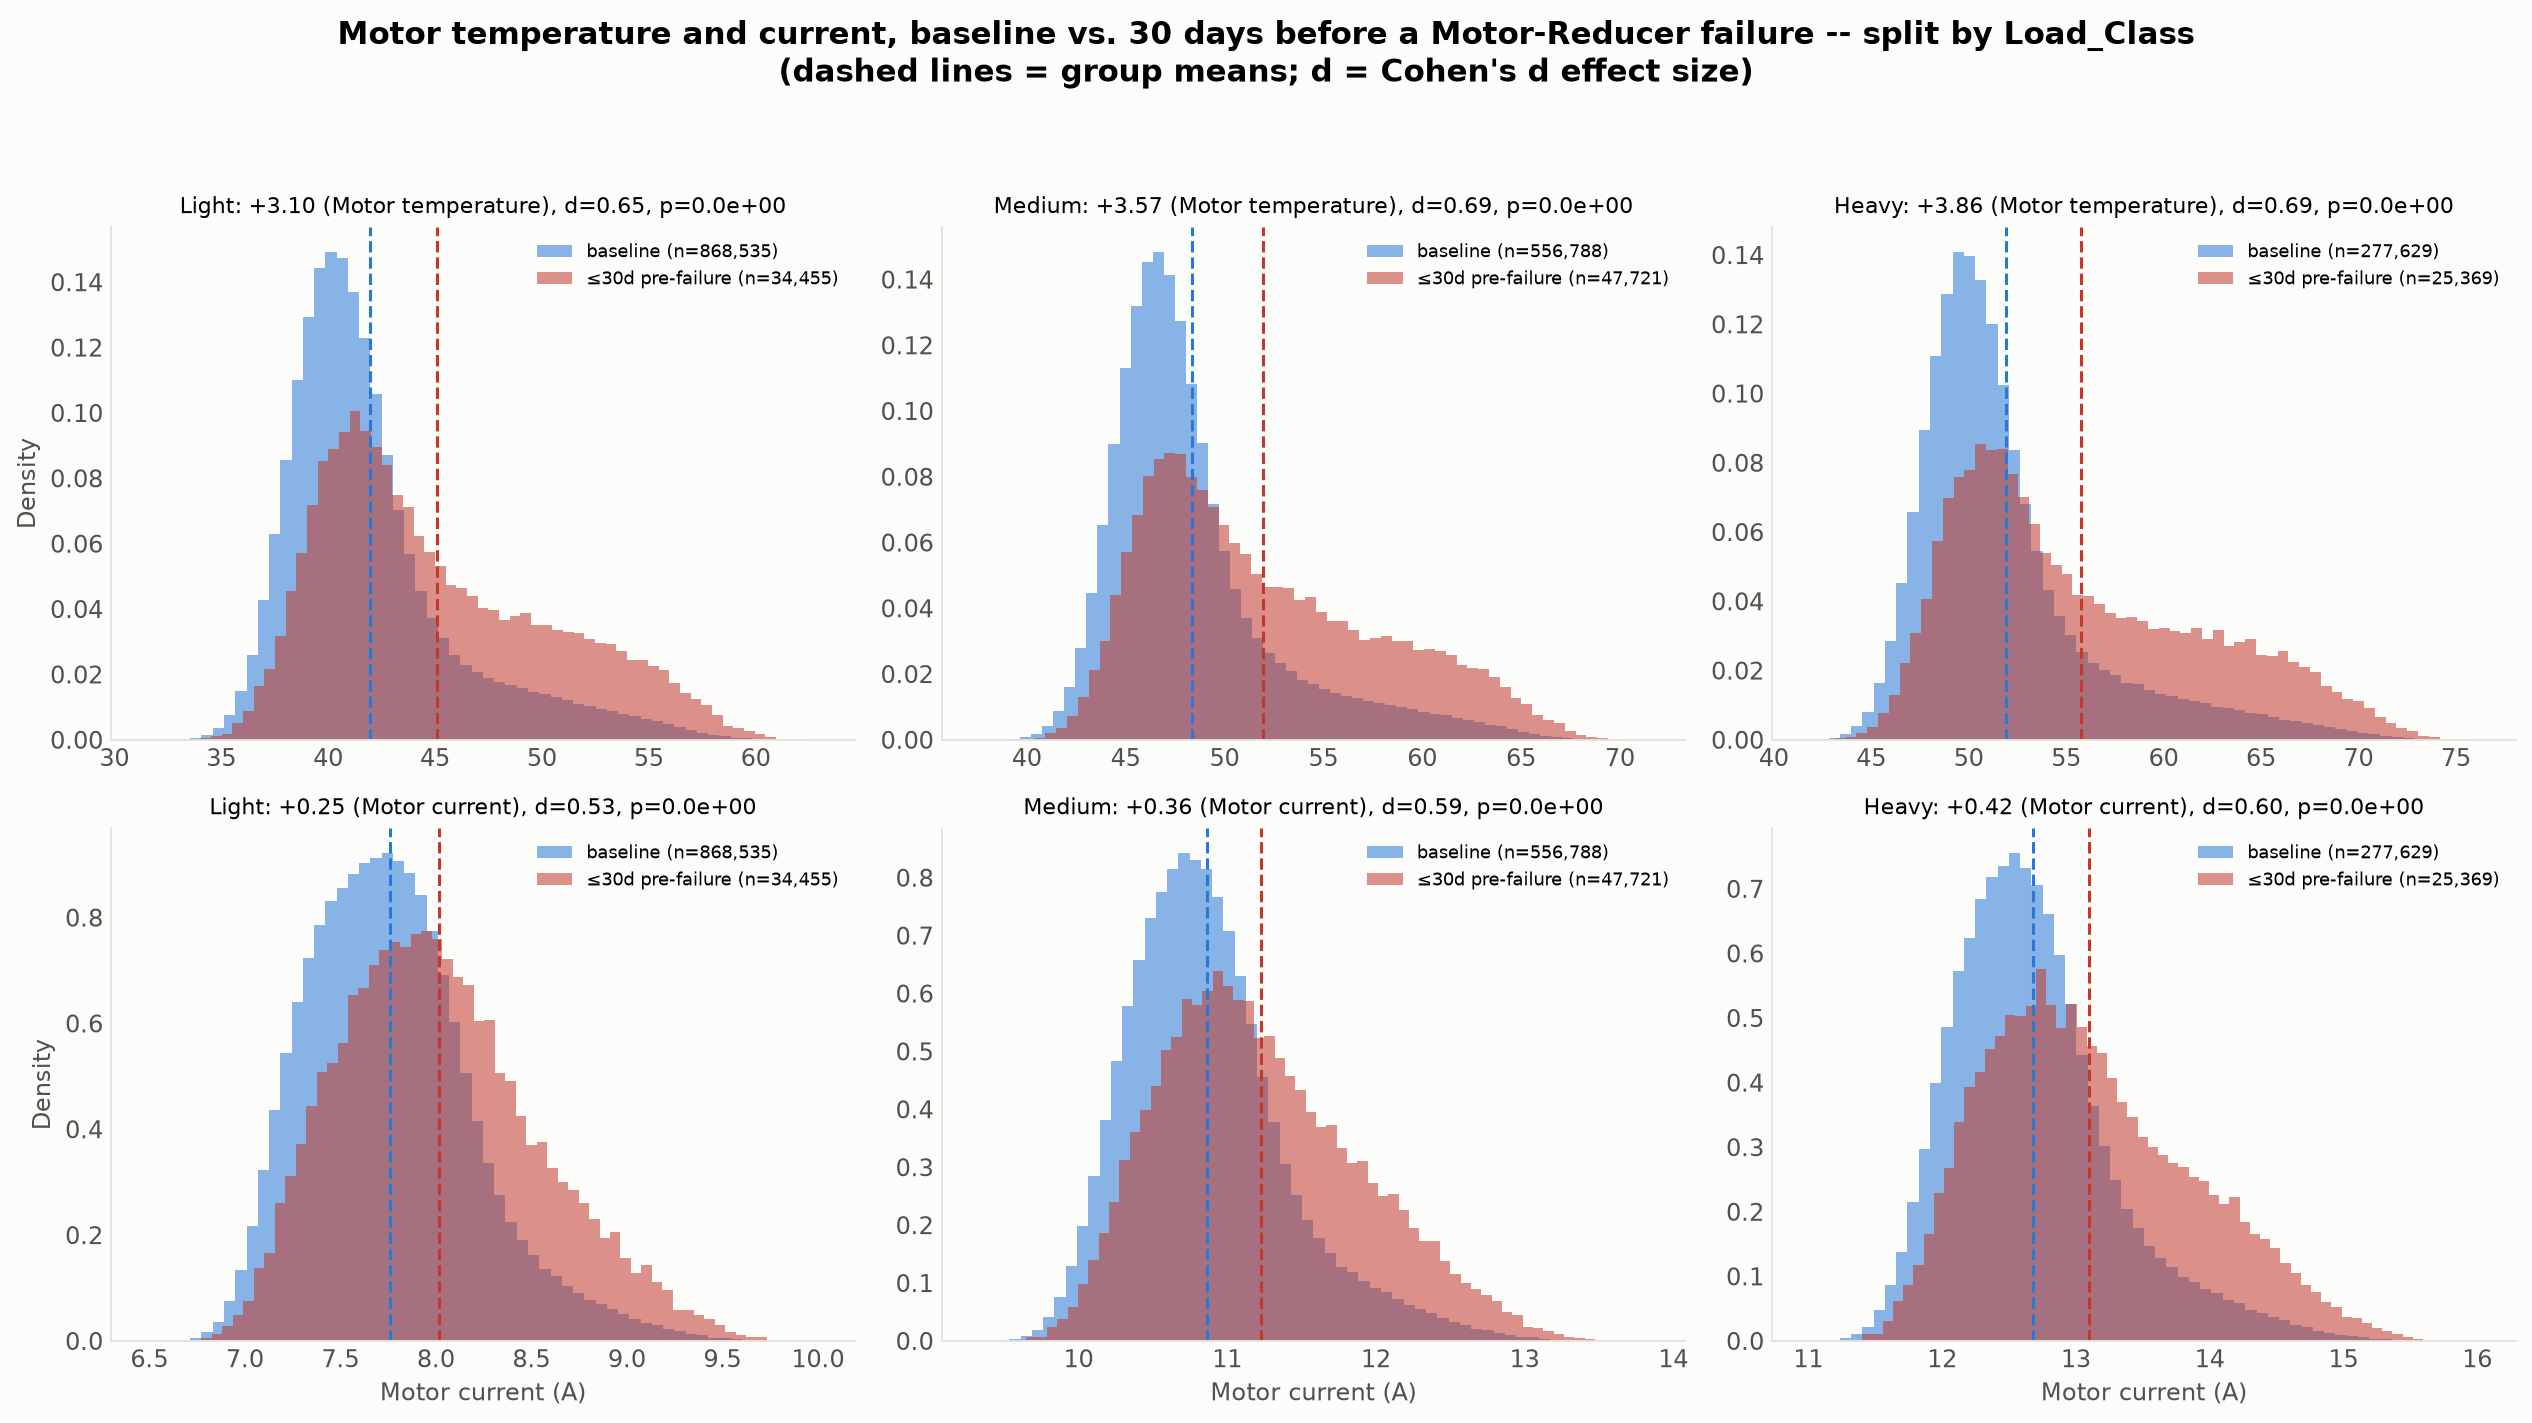

Source data for this figure (header and first rows):
signal, load, baseline_mean, prefailure_mean, diff, cohens_d, p_value, n_baseline, n_prefailure
Motor_Temperature_C, Light, 41.97, 45.07, 3.101, 0.6465, 0.0, 868535, 34455
Motor_Temperature_C, Medium, 48.37, 51.95, 3.575, 0.6866, 0.0, 556788, 47721
Motor_Temperature_C, Heavy, 51.89, 55.75, 3.861, 0.6862, 0.0, 277629, 25369
Motor_Current_A, Light, 7.761, 8.015, 0.2539, 0.528, 0.0, 868535, 34455
Motor_Current_A, Medium, 10.86, 11.23, 0.3622, 0.5929, 0.0, 556788, 47721
Motor_Current_A, Heavy, 12.68, 13.1, 0.4191, 0.5978, 0.0, 277629, 25369
